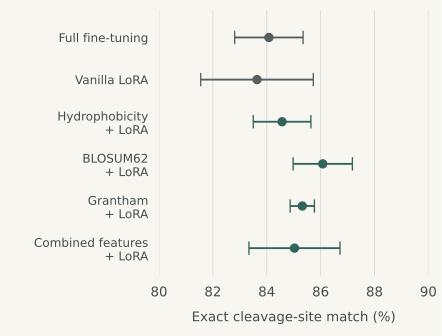

Source data for this figure (header and first rows):
method, mean_exact_match_percent, sample_sd_percentage_points, model, benchmark, seed_count, positive_test_examples
Full fine-tuning, 84.08, 1.27, ESM-2 650M, SP5, 3, 1231
Vanilla LoRA, 83.64, 2.09, ESM-2 650M, SP5, 3, 1231
Hydrophobicity feature injection with Lo…, 84.57, 1.07, ESM-2 650M, SP5, 3, 1231
BLOSUM62 feature injection with LoRA, 86.08, 1.10, ESM-2 650M, SP5, 3, 1231
Grantham feature injection with LoRA, 85.32, 0.45, ESM-2 650M, SP5, 3, 1231
Combined feature injection with LoRA, 85.03, 1.69, ESM-2 650M, SP5, 3, 1231
